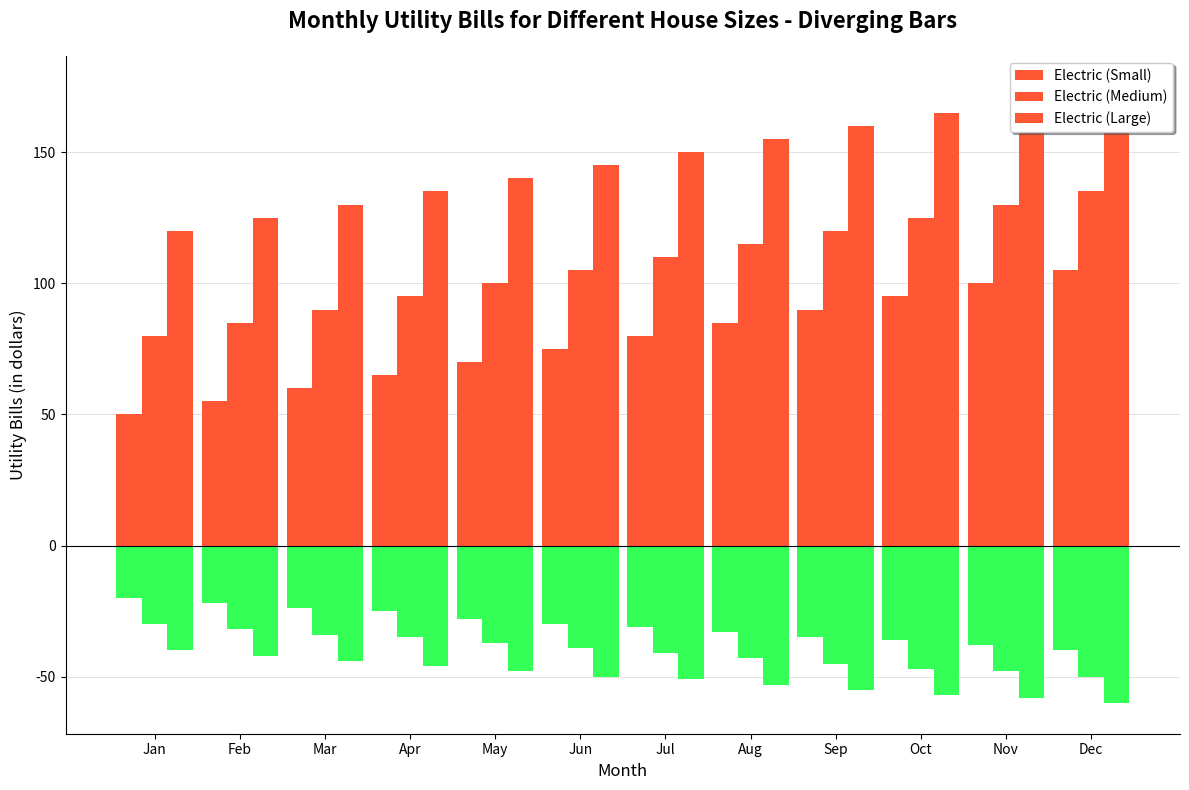

The matplotlib source for this figure:
import matplotlib.pyplot as plt
import numpy as np

months = ["Jan", "Feb", "Mar", "Apr", "May", "Jun", "Jul", "Aug", "Sep", "Oct", "Nov", "Dec"]

electricity_bills = np.array([
    [50, 55, 60, 65, 70, 75, 80, 85, 90, 95, 100, 105],
    [80, 85, 90, 95, 100, 105, 110, 115, 120, 125, 130, 135],
    [120, 125, 130, 135, 140, 145, 150, 155, 160, 165, 170, 175],
])

water_bills = np.array([
    [20, 22, 24, 25, 28, 30, 31, 33, 35, 36, 38, 40],
    [30, 32, 34, 35, 37, 39, 41, 43, 45, 47, 48, 50],
    [40, 42, 44, 46, 48, 50, 51, 53, 55, 57, 58, 60],
])

fig, ax = plt.subplots(figsize=(12, 8))

colors = ['#FF5733', '#33FF57']
bar_width = 0.3
x = np.arange(len(months))

# Plot electricity bills (positive side)
ax.bar(x - bar_width, electricity_bills[0], width=bar_width, label='Electric (Small)', color=colors[0])
ax.bar(x, electricity_bills[1], width=bar_width, label='Electric (Medium)', color=colors[0])
ax.bar(x + bar_width, electricity_bills[2], width=bar_width, label='Electric (Large)', color=colors[0])

# Plot water bills (negative side)
ax.bar(x - bar_width, -water_bills[0], width=bar_width, color=colors[1])
ax.bar(x, -water_bills[1], width=bar_width, color=colors[1])
ax.bar(x + bar_width, -water_bills[2], width=bar_width, color=colors[1])

ax.set_title("Monthly Utility Bills for Different House Sizes - Diverging Bars", fontsize=16, fontweight='bold', pad=20)
ax.set_xlabel("Month", fontsize=12)
ax.set_ylabel("Utility Bills (in dollars)", fontsize=12)

ax.set_xticks(x)
ax.set_xticklabels(months)

ax.legend(loc='upper right', fontsize=10, shadow=True)

ax.yaxis.grid(True, linestyle='-', linewidth=0.5, alpha=0.5)
ax.set_axisbelow(True)

ax.spines['top'].set_visible(False)
ax.spines['right'].set_visible(False)

plt.axhline(0, color='black', linewidth=0.8)
plt.tight_layout()
plt.show()
